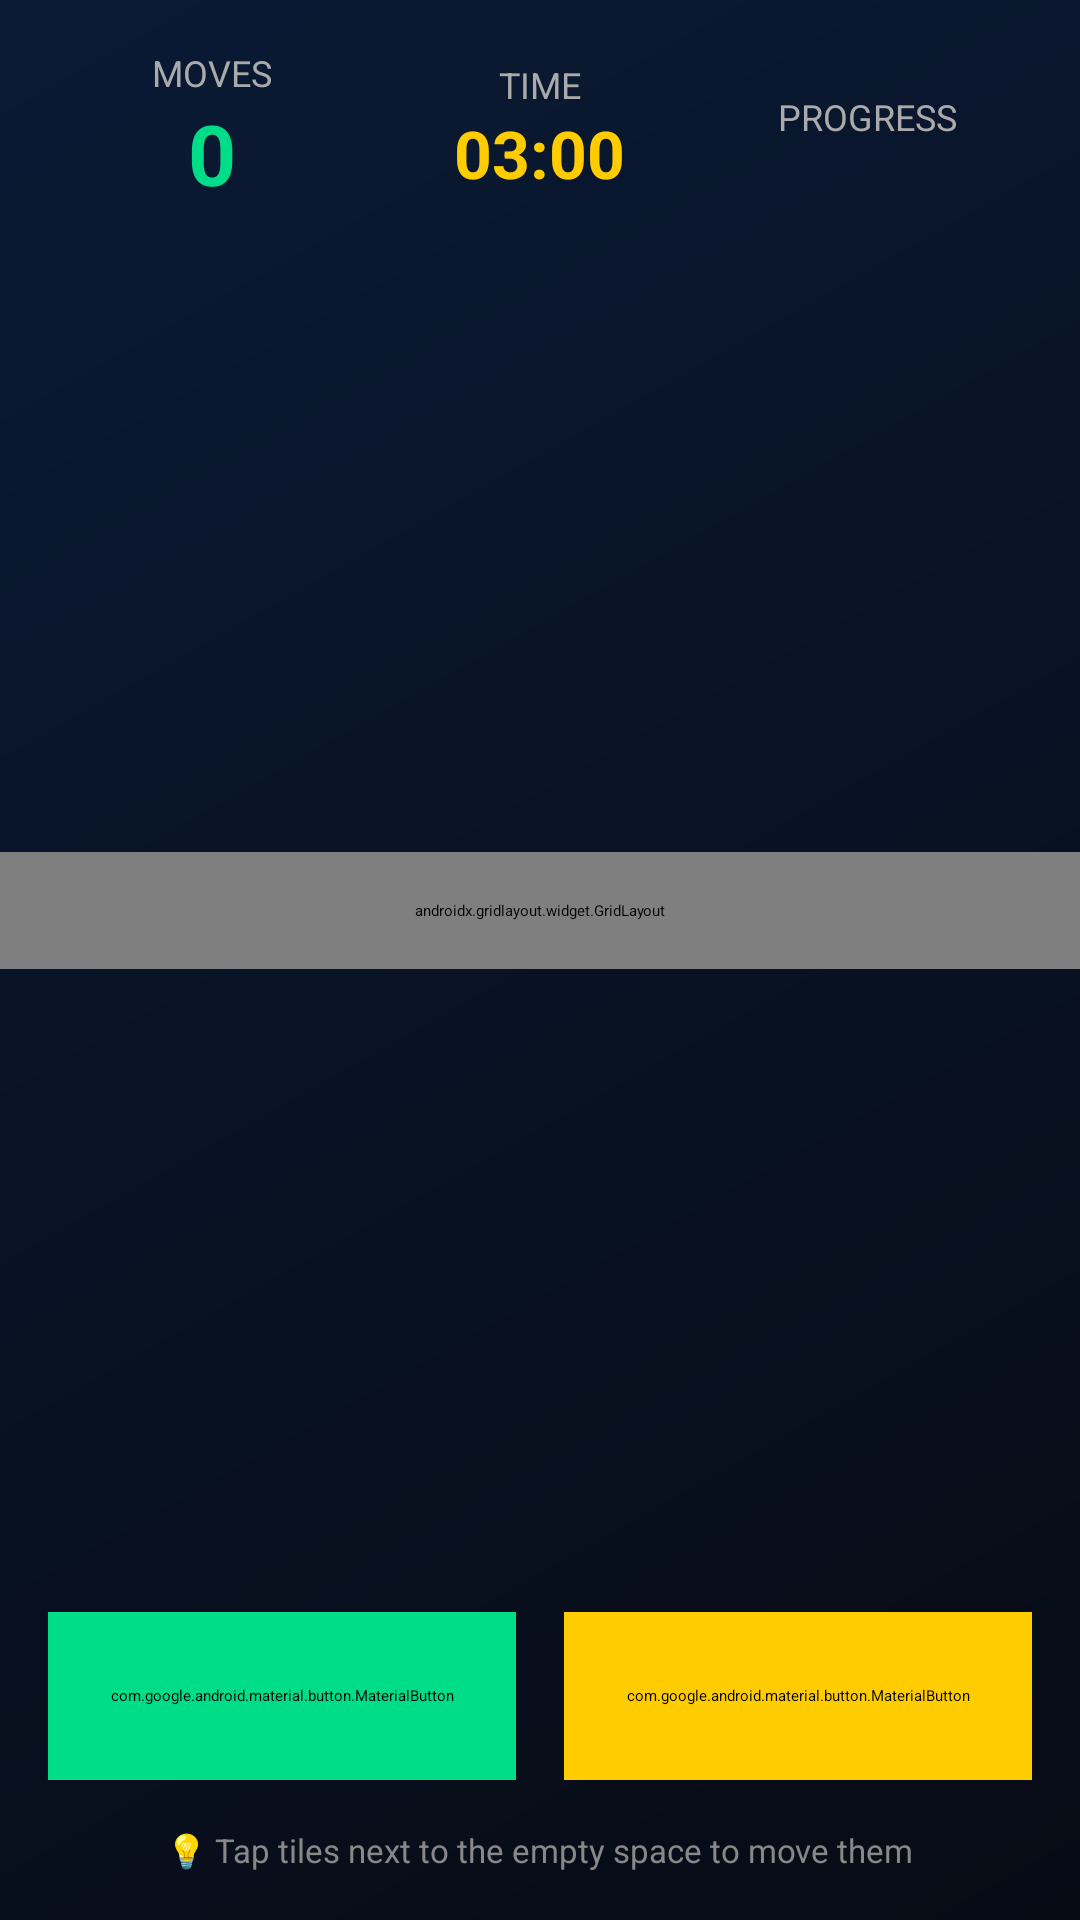

Write the Android layout XML for this screen, with the resource values it uses.
<!-- AndroidManifest.xml: application theme Theme.GameHub -->
<!-- res/layout/activity_photo_puzzle.xml -->
<?xml version="1.0" encoding="utf-8"?>
<LinearLayout xmlns:android="http://schemas.android.com/apk/res/android"
    xmlns:app="http://schemas.android.com/apk/res-auto"
    android:layout_width="match_parent"
    android:layout_height="match_parent"
    android:orientation="vertical"
    android:background="@drawable/gradient_background">

    <com.google.android.material.appbar.MaterialToolbar
        android:id="@+id/toolbar"
        android:layout_width="match_parent"
        android:layout_height="?attr/actionBarSize"
        android:background="@color/card_bg"
        app:title="PHOTO PUZZLE"
        app:titleTextColor="@color/white"
        app:titleTextAppearance="@style/CyberTitle"
        app:navigationIcon="@drawable/ic_menu_cyber">

        <ImageButton
            android:id="@+id/pauseButton"
            android:layout_width="48dp"
            android:layout_height="48dp"
            android:layout_gravity="end"
            android:src="@android:drawable/ic_media_pause"
            android:background="@null"
            android:tint="@color/white"/>

    </com.google.android.material.appbar.MaterialToolbar>

    
    <LinearLayout
        android:id="@+id/gameStats"
        android:layout_width="match_parent"
        android:layout_height="wrap_content"
        android:orientation="horizontal"
        android:padding="16dp"
        android:gravity="center"
        android:visibility="visible">

        <LinearLayout
            android:layout_width="0dp"
            android:layout_height="wrap_content"
            android:layout_weight="1"
            android:orientation="vertical"
            android:gravity="center">

            <TextView
                android:layout_width="wrap_content"
                android:layout_height="wrap_content"
                android:text="MOVES"
                android:textColor="#aaaaaa"
                android:textSize="12sp"/>

            <TextView
                android:id="@+id/movesText"
                android:layout_width="wrap_content"
                android:layout_height="wrap_content"
                android:text="0"
                android:textColor="@color/success"
                android:textSize="28sp"
                android:textStyle="bold"/>

        </LinearLayout>

        <LinearLayout
            android:layout_width="0dp"
            android:layout_height="wrap_content"
            android:layout_weight="1"
            android:orientation="vertical"
            android:gravity="center">

            <TextView
                android:layout_width="wrap_content"
                android:layout_height="wrap_content"
                android:text="TIME"
                android:textColor="#aaaaaa"
                android:textSize="12sp"/>

            <TextView
                android:id="@+id/timerText"
                android:layout_width="wrap_content"
                android:layout_height="wrap_content"
                android:text="03:00"
                android:textColor="@color/warning"
                android:textSize="22sp"
                android:textStyle="bold"/>

        </LinearLayout>

        <LinearLayout
            android:layout_width="0dp"
            android:layout_height="wrap_content"
            android:layout_weight="1"
            android:orientation="vertical"
            android:gravity="center">

            <TextView
                android:layout_width="wrap_content"
                android:layout_height="wrap_content"
                android:text="PROGRESS"
                android:textColor="#aaaaaa"
                android:textSize="12sp"/>

            <ProgressBar
                android:id="@+id/progressBar"
                style="?android:attr/progressBarStyleHorizontal"
                android:layout_width="80dp"
                android:layout_height="8dp"
                android:progressTint="@color/success"
                android:max="100" />

        </LinearLayout>

    </LinearLayout>

    
    <ScrollView
        android:layout_width="match_parent"
        android:layout_height="0dp"
        android:layout_weight="1">

        <androidx.gridlayout.widget.GridLayout
            android:id="@+id/puzzleGrid"
            android:layout_width="match_parent"
            android:layout_height="wrap_content"
            android:layout_gravity="center"
            android:padding="16dp"/>

    </ScrollView>

    
    <ProgressBar
        android:id="@+id/progressBarLoading"
        android:layout_width="match_parent"
        android:layout_height="wrap_content"
        android:layout_margin="16dp"
        android:visibility="gone"/>

    
    <LinearLayout
        android:layout_width="match_parent"
        android:layout_height="wrap_content"
        android:orientation="horizontal"
        android:padding="16dp"
        android:gravity="center">

        <com.google.android.material.button.MaterialButton
            android:id="@+id/newGameButton"
            android:layout_width="0dp"
            android:layout_height="56dp"
            android:layout_weight="1"
            android:layout_marginEnd="8dp"
            android:text="🔄 New Game"
            android:textSize="14sp"
            android:backgroundTint="@color/success"
            app:cornerRadius="28dp"/>

        <com.google.android.material.button.MaterialButton
            android:id="@+id/shuffleButton"
            android:layout_width="0dp"
            android:layout_height="56dp"
            android:layout_weight="1"
            android:layout_marginStart="8dp"
            android:text="🎲 Shuffle"
            android:textSize="14sp"
            android:backgroundTint="@color/warning"
            app:cornerRadius="28dp"/>

    </LinearLayout>

    <TextView
        android:layout_width="wrap_content"
        android:layout_height="wrap_content"
        android:layout_gravity="center"
        android:layout_marginBottom="16dp"
        android:text="💡 Tap tiles next to the empty space to move them"
        android:textColor="#888888"
        android:textSize="11sp"/>

</LinearLayout>
<!-- resources referenced by this layout -->
<resources>
  <color name="card_bg">#0d1526</color>
  <color name="success">#00dd88</color>
  <color name="warning">#ffcc00</color>
  <color name="white">#FFFFFFFF</color>
  <!-- drawable gradient_background (drawable) -->
  <?xml version="1.0" encoding="utf-8"?>
  <shape xmlns:android="http://schemas.android.com/apk/res/android">
      <gradient
          android:angle="135"
          android:startColor="#070b14"
          android:endColor="#0a1a35"
          android:type="linear"/>
  </shape>
  <!-- drawable ic_menu_cyber (drawable) -->
  <vector xmlns:android="http://schemas.android.com/apk/res/android"
      android:width="24dp"
      android:height="24dp"
      android:viewportWidth="24"
      android:viewportHeight="24">
      <path
          android:fillColor="#00aaff"
          android:pathData="M3,18h18v-2H3v2zm0-5h18v-2H3v2zm0-7v2h18V6H3z"/>
  </vector>
  <style name="CyberTitle">
          <item name="android:fontFamily">monospace</item>
          <item name="android:textSize">18sp</item>
          <item name="android:letterSpacing">0.1</item>
          <item name="android:textColor">@color/white</item>
      </style>
  <style name="Theme.GameHub" parent="Theme.MaterialComponents.DayNight.NoActionBar">
          <item name="colorPrimary">@color/accent</item>
          <item name="colorPrimaryVariant">@color/info</item>
          <item name="colorOnPrimary">@color/white</item>
          <item name="colorSecondary">@color/accent_orange</item>
          <item name="colorSecondaryVariant">@color/warning</item>
          <item name="colorOnSecondary">@color/black</item>
          <item name="android:windowBackground">@color/dark_bg</item>
          <item name="android:statusBarColor">@color/dark_bg</item>
          <item name="android:navigationBarColor">@color/dark_bg</item>
      </style>
  <color name="accent">#00aaff</color>
  <color name="info">#005aff</color>
  <color name="accent_orange">#ff6600</color>
  <color name="black">#FF000000</color>
  <color name="dark_bg">#070b14</color>
</resources>
